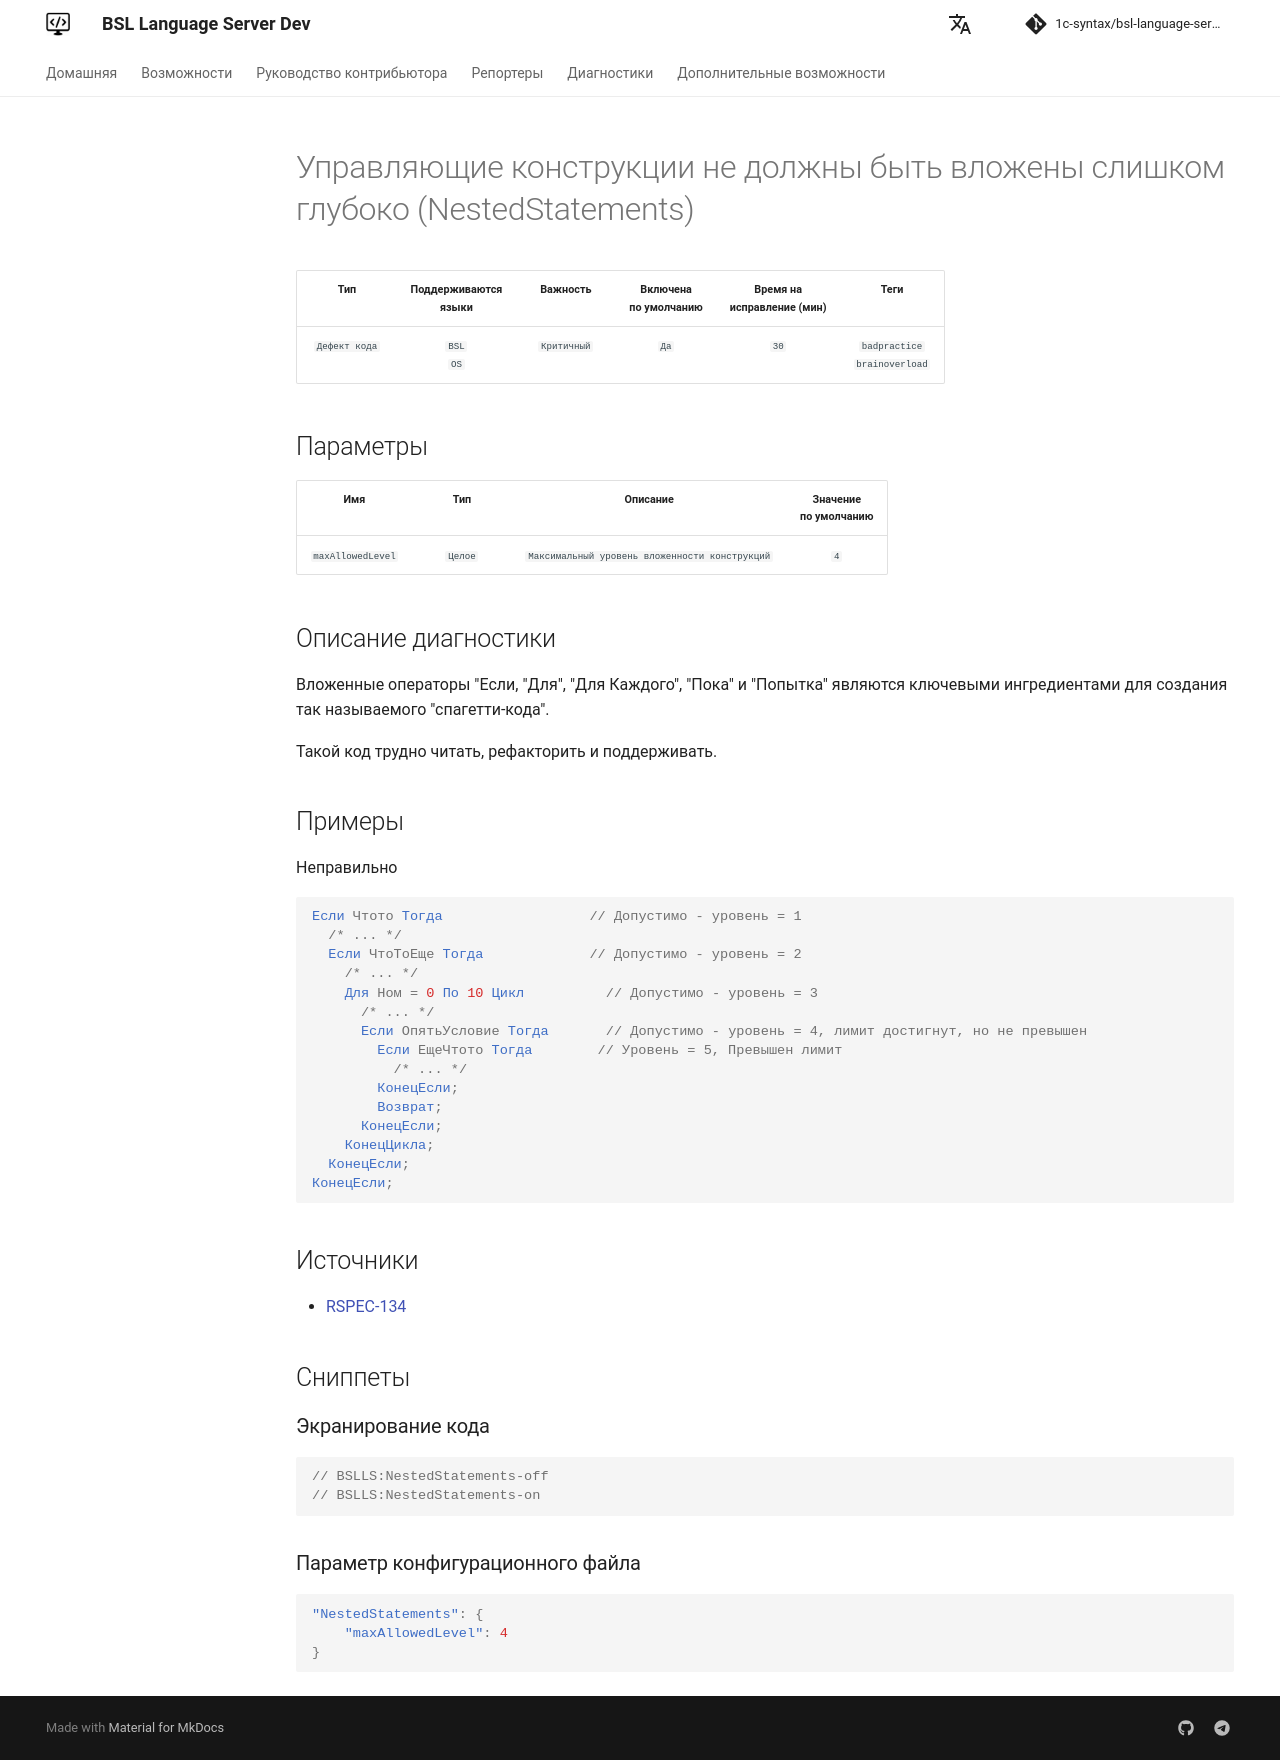

repository: 1c-syntax/bsl-language-server · page: dev/diagnostics/NestedStatements/index.html · generator: mkdocs

# Управляющие конструкции не должны быть вложены слишком глубоко (NestedStatements)

<!-- Блоки выше заполняются автоматически, не трогать -->
## Описание диагностики

Вложенные операторы "Если, "Для", "Для Каждого", "Пока" и "Попытка" являются ключевыми ингредиентами для создания так называемого "спагетти-кода".

Такой код трудно читать, рефакторить и поддерживать.

## Примеры

Неправильно

```bsl

Если Чтото Тогда                  // Допустимо - уровень = 1
  /* ... */
  Если ЧтоТоЕще Тогда             // Допустимо - уровень = 2
    /* ... */
    Для Ном = 0 По 10 Цикл          // Допустимо - уровень = 3
      /* ... */
      Если ОпятьУсловие Тогда       // Допустимо - уровень = 4, лимит достигнут, но не превышен
        Если ЕщеЧтото Тогда        // Уровень = 5, Превышен лимит
          /* ... */
        КонецЕсли;
        Возврат;
      КонецЕсли;
    КонецЦикла;
  КонецЕсли;
КонецЕсли;

```

## Источники

* [RSPEC-134](https://rules.sonarsource.com/java/RSPEC-134)
